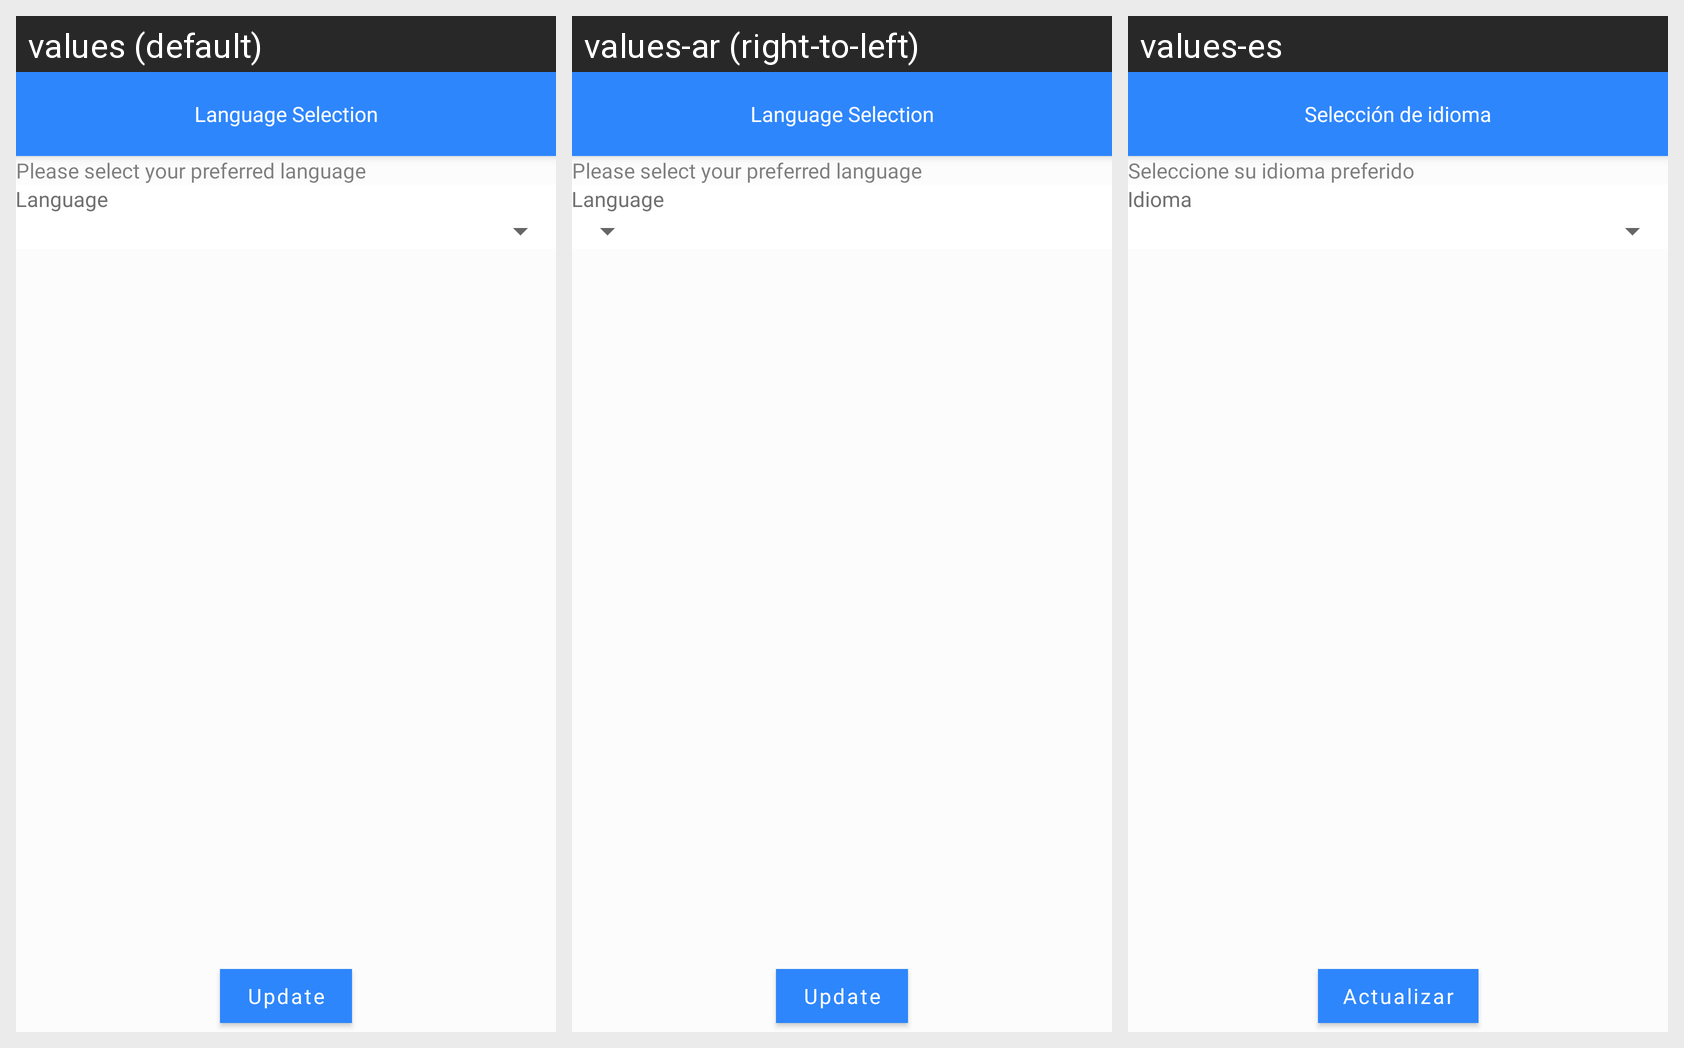

The Android screen above is rendered under several locales of the same app. Produce the string resources it draws, with the default and per-locale values.
Android screen res/layout/fragment_courier_switch_language.xml rendered under 3 locales, left to right: values (default), values-ar (right-to-left), values-es. Device: Nexus 5 (rendered at 1080×1920; each locale shown at half size, 540×960, under a caption strip naming it); theme Theme.WashHomeApplication.
Strings drawn on this screen, with the default value and each locale's value (text and hints the layout hard-codes, and strings that could not be matched under every locale, appear in the picture but are not listed):

language_selection
  values: Language Selection
  values-ar: Language Selection  [not translated; the default value is used]
  values-es: Selección de idioma

please_select_preferred_language
  values: Please select your preferred language
  values-ar: Please select your preferred language  [not translated; the default value is used]
  values-es: Seleccione su idioma preferido

language
  values: Language
  values-ar: Language  [not translated; the default value is used]
  values-es: Idioma

update
  values: Update
  values-ar: Update  [not translated; the default value is used]
  values-es: Actualizar
